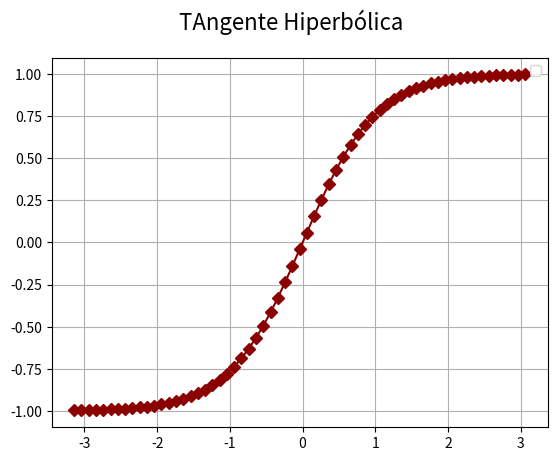

Generate this figure with matplotlib:
# Matplotlib [Python]
# Ejercicios de práctica

# [redacted]
# Version: 2.0

# IMPORTANTE: NO borrar los comentarios
# que aparecen en verde con el hashtag "#"

# Ejercicios de matplotlib
import numpy as np
import matplotlib.pyplot as plt


if __name__ == '__main__':
    print("Bienvenidos a otra clase de Inove con Python")
    print("Scatter Plot")

    # NOTA: aproveche los ejemplos "scatter_plot" de clase

    # Se desea graficar la función tanh para el siguiente
    # intervalor de valores de "X"
    x = np.arange(-np.pi, np.pi, 0.1)

    # Función y = tanh(x) --> tangente hiperbólica
    y = np.tanh(x)

    # Alumno: Graficar la función utilizando "scatter"
    # utilizando "x" e "y" ya disponible
    fig = plt.figure()
    fig.suptitle('TAngente Hiperbólica', fontsize=16)
    ax = fig.add_subplot()  


    # Colocar la leyenda y el label con el nombre de la función
    ax.plot(x,y,marker = 'D', c='darkred')
    ax.legend()
    ax.grid()
    # Elegir un marker a elección

    # Crear acá su gráfico
    plt.show()
    print("terminamos")
